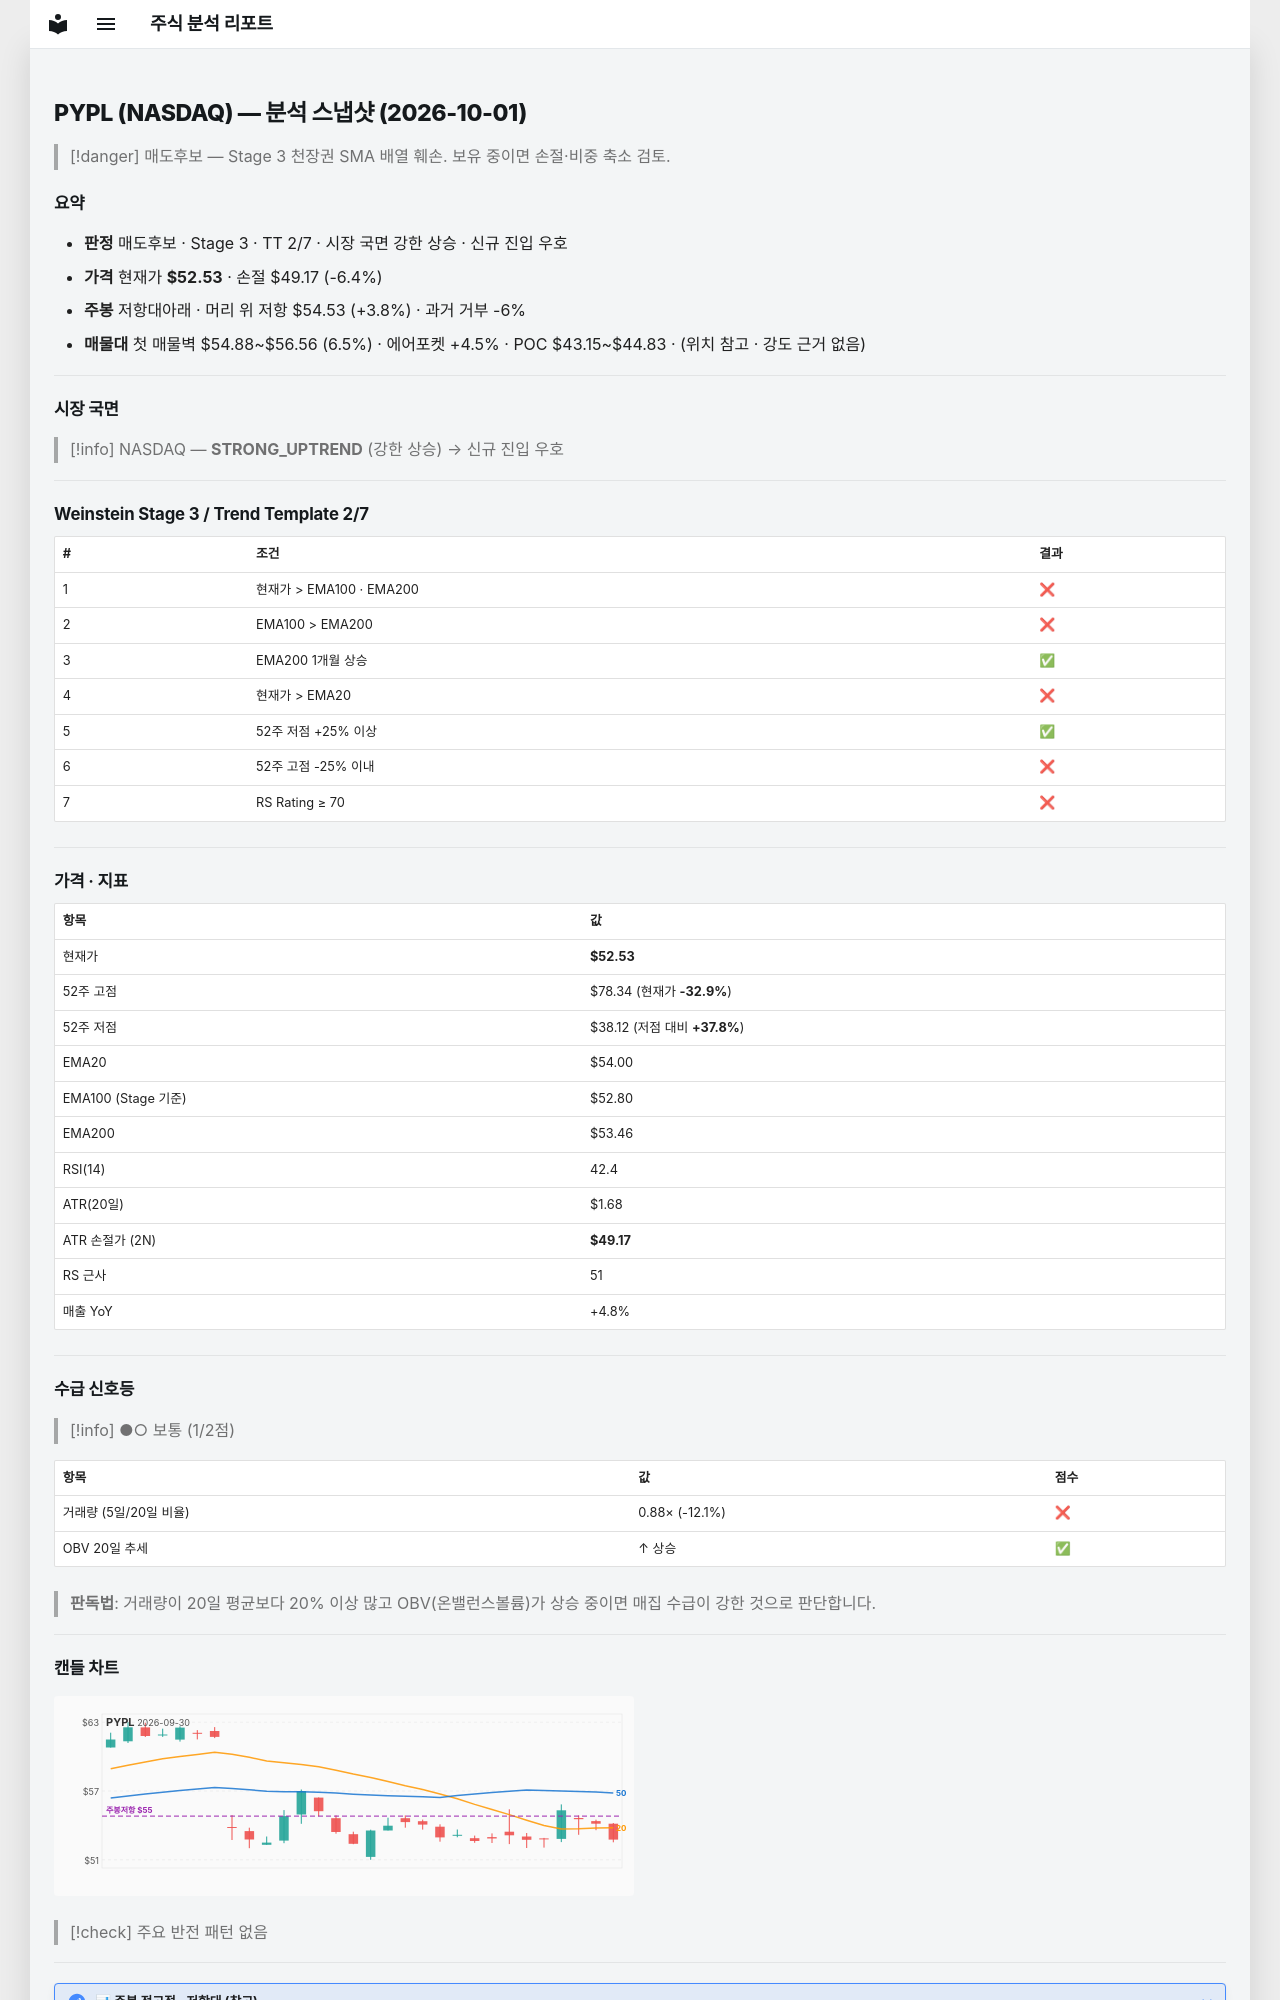

repository: soloandco/stock-reports · page: snapshots/PYPL-2026-10-01/index.html · generator: mkdocs

---
type: analysis-snapshot
title: PYPL 분석 스냅샷
ticker: PYPL
market: NASDAQ
created: 2026-10-01
updated: 2026-10-01
bar-date: 2026-09-30
verdict: 매도후보
real-rr: 0.60
sma50-gap-pct: -2.7
weekly-position: 저항대아래
weekly-overhead-price: 54.53
weekly-overhead-pct: 3.8
stage: 3
trend-template-score: 2
tt-max: 7
ma-set: ema-20-100-200
price: 52.529998779296875
stop-price: 49.169681529094255
market-regime: STRONG_UPTREND
supply-demand-score: 1/2
supply-demand-label: 보통
status: tracking
tags:
  - stock-agent
  - watchlist
  - PYPL
  - analysis
related:
  - "[[analysis-template]]"
---

# PYPL (NASDAQ) — 분석 스냅샷 (2026-10-01)

> [!danger] 매도후보 — Stage 3 천장권
> SMA 배열 훼손. 보유 중이면 손절·비중 축소 검토.

## 요약

- **판정** 매도후보 · Stage 3 · TT 2/7 · 시장 국면 강한 상승 · 신규 진입 우호
- **가격** 현재가 **$52.53** · 손절 $49.17 (-6.4%)
- **주봉** 저항대아래 · 머리 위 저항 $54.53 (+3.8%) · 과거 거부 -6%
- **매물대** 첫 매물벽 $54.88~$56.56 (6.5%) · 에어포켓 +4.5% · POC $43.15~$44.83 · (위치 참고 · 강도 근거 없음)

---

## 시장 국면

> [!info] NASDAQ — **STRONG_UPTREND** (강한 상승) → 신규 진입 우호

---

## Weinstein Stage 3 / Trend Template 2/7

| # | 조건 | 결과 |
|---|------|------|
| 1 | 현재가 > EMA100 · EMA200 | ❌ |
| 2 | EMA100 > EMA200 | ❌ |
| 3 | EMA200 1개월 상승 | ✅ |
| 4 | 현재가 > EMA20 | ❌ |
| 5 | 52주 저점 +25% 이상 | ✅ |
| 6 | 52주 고점 -25% 이내 | ❌ |
| 7 | RS Rating ≥ 70 | ❌ |

---

## 가격 · 지표

| 항목 | 값 |
|------|---|
| 현재가 | **$52.53** |
| 52주 고점 | $78.34 (현재가 **-32.9%**) |
| 52주 저점 | $38.12 (저점 대비 **+37.8%**) |
| EMA20 | $54.00 |
| EMA100 (Stage 기준) | $52.80 |
| EMA200 | $53.46 |
| RSI(14) | 42.4 |
| ATR(20일) | $1.68 |
| ATR 손절가 (2N) | **$49.17** |
| RS 근사 | 51 |
| 매출 YoY | +4.8% |

---
## 수급 신호등

> [!info] ●○ 보통 (1/2점)

| 항목 | 값 | 점수 |
|------|------|------|
| 거래량 (5일/20일 비율) | 0.88× (-12.1%) | ❌ |
| OBV 20일 추세 | ↑ 상승 | ✅ |

> **판독법**: 거래량이 20일 평균보다 20% 이상 많고 OBV(온밸런스볼륨)가 상승 중이면 매집 수급이 강한 것으로 판단합니다.

---
